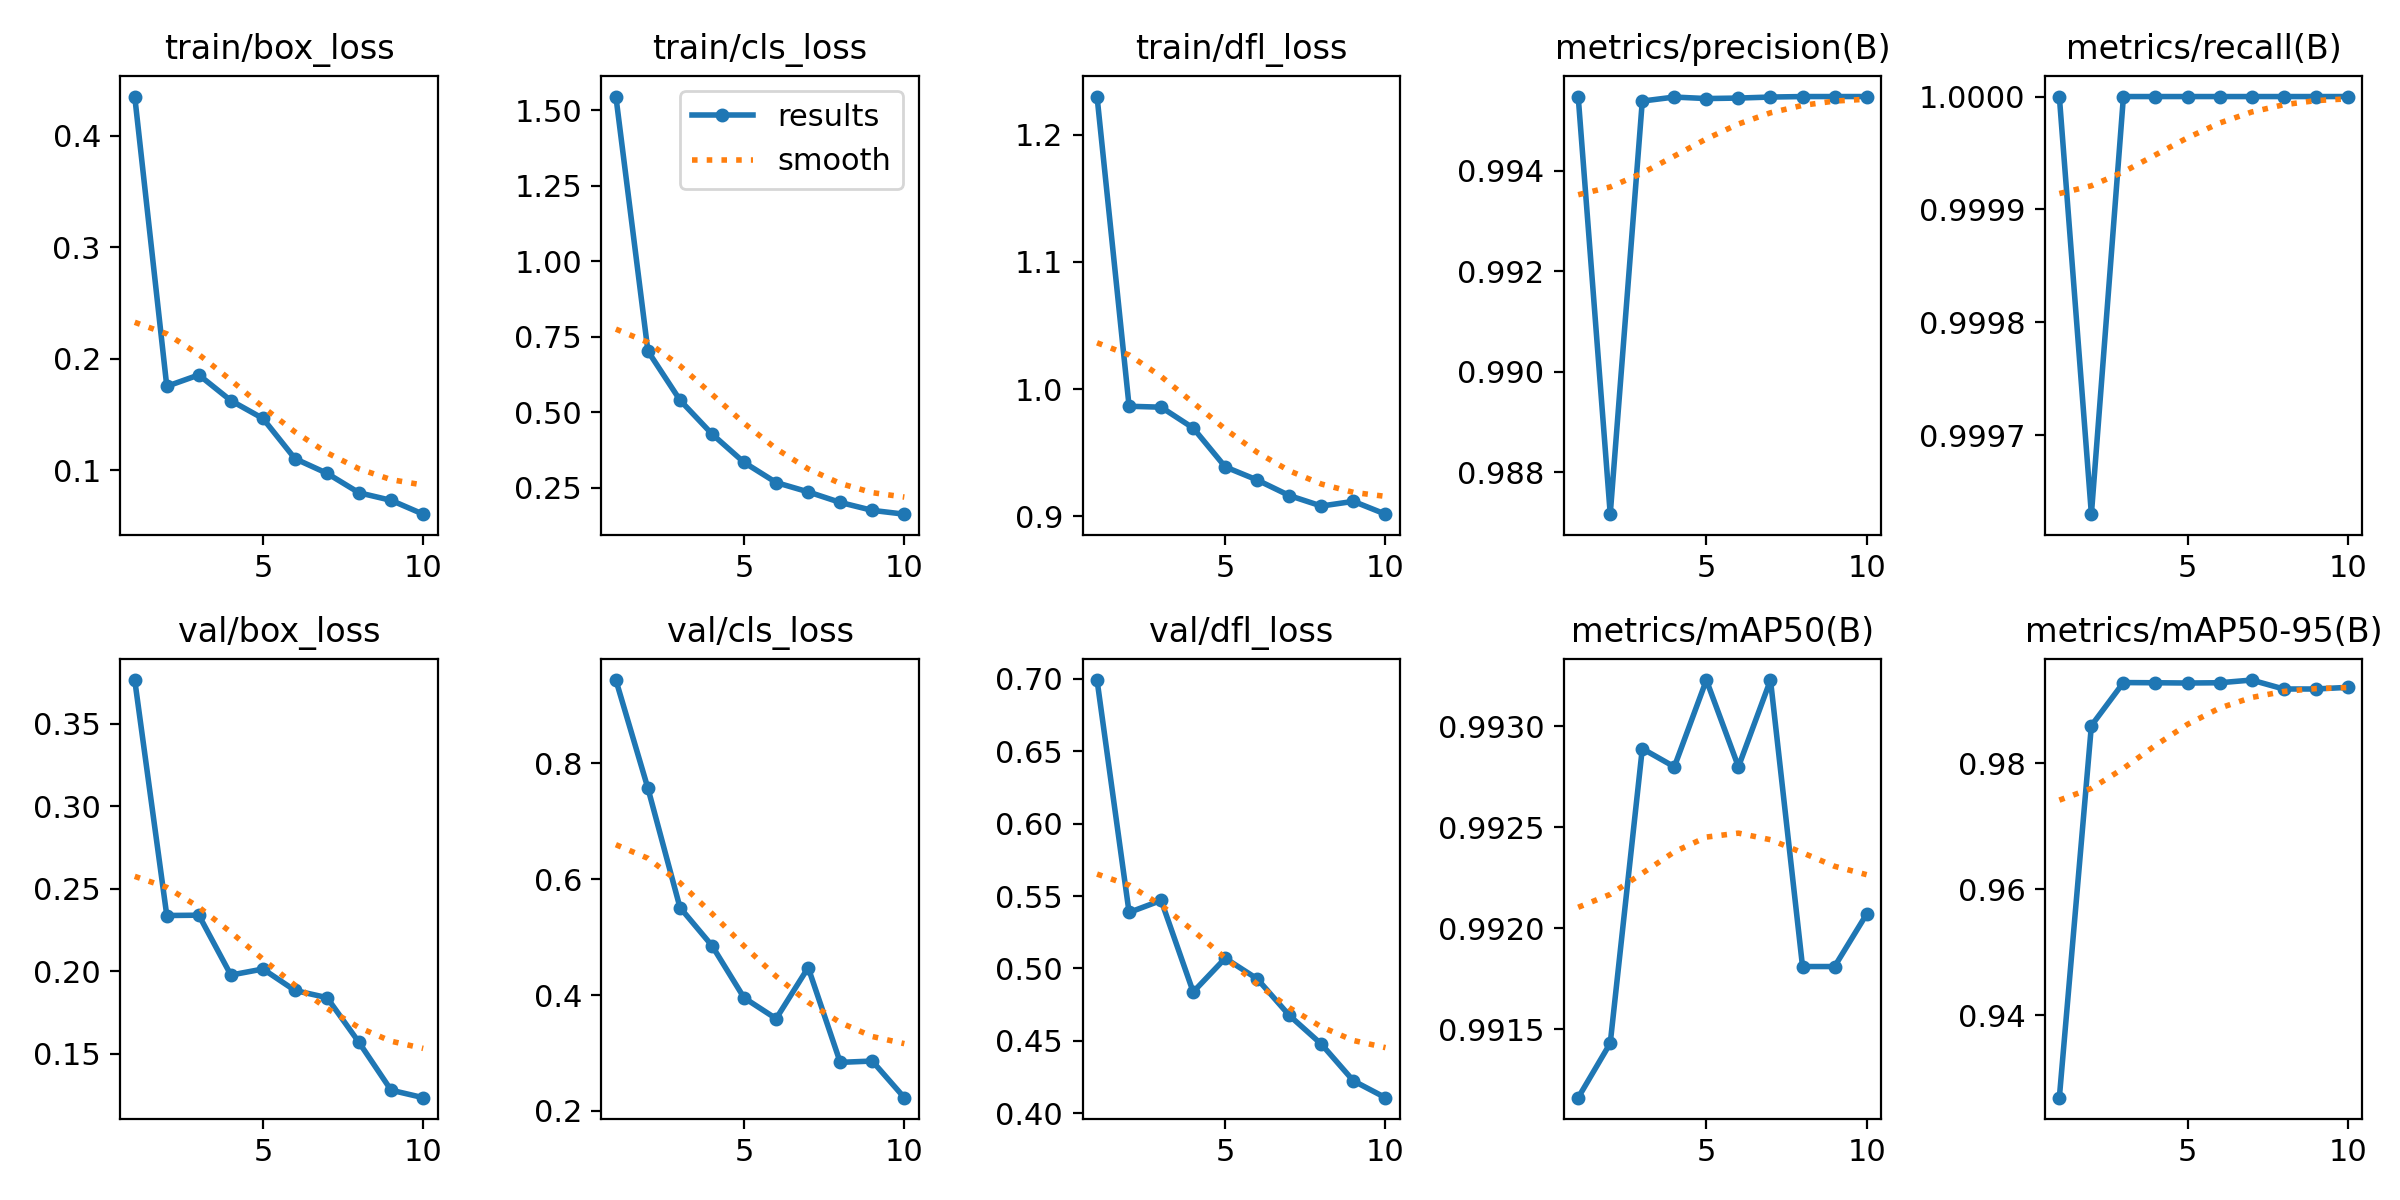

Values plotted in this chart, from the file beside it:
epoch, time, train/box_loss, train/cls_loss, train/dfl_loss, metrics/precision(B), metrics/recall(B), metrics/mAP50(B), metrics/mAP50-95(B), val/box_loss, val/cls_loss, val/dfl_loss, lr/pg0, lr/pg1, lr/pg2
1, 947.7, 0.4352, 1.545, 1.23, 0.9955, 1, 0.9912, 0.927, 0.3765, 0.9441, 0.6992, 0.000663, 0.000663, 0.000663
2, 1481, 0.1753, 0.702, 0.9865, 0.9872, 0.9996, 0.9914, 0.986, 0.2338, 0.7571, 0.5387, 0.001198, 0.001198, 0.001198
3, 1944, 0.1855, 0.5398, 0.9857, 0.9954, 1, 0.9929, 0.9928, 0.234, 0.5513, 0.547, 0.001601, 0.001601, 0.001601
4, 2901, 0.1625, 0.4275, 0.9693, 0.9955, 1, 0.9928, 0.9928, 0.1978, 0.4854, 0.4838, 0.001406, 0.001406, 0.001406
5, 3509, 0.1464, 0.3335, 0.9388, 0.9954, 1, 0.9932, 0.9928, 0.2014, 0.3954, 0.5071, 0.001208, 0.001208, 0.001208
6, 4038, 0.1104, 0.267, 0.9284, 0.9954, 1, 0.9928, 0.9928, 0.1884, 0.3594, 0.4928, 0.00101, 0.00101, 0.00101
7, 4557, 0.09722, 0.236, 0.9162, 0.9955, 1, 0.9932, 0.9932, 0.1841, 0.4476, 0.4676, 0.000812, 0.000812, 0.000812
8, 5114, 0.07974, 0.2011, 0.908, 0.9955, 1, 0.9918, 0.9918, 0.1569, 0.2839, 0.4477, 0.000614, 0.000614, 0.000614
9, 5890, 0.07297, 0.1748, 0.9117, 0.9955, 1, 0.9918, 0.9918, 0.128, 0.2862, 0.4224, 0.000416, 0.000416, 0.000416
10, 6773, 0.06056, 0.1622, 0.9016, 0.9955, 1, 0.9921, 0.9921, 0.1235, 0.223, 0.4108, 0.000218, 0.000218, 0.000218
